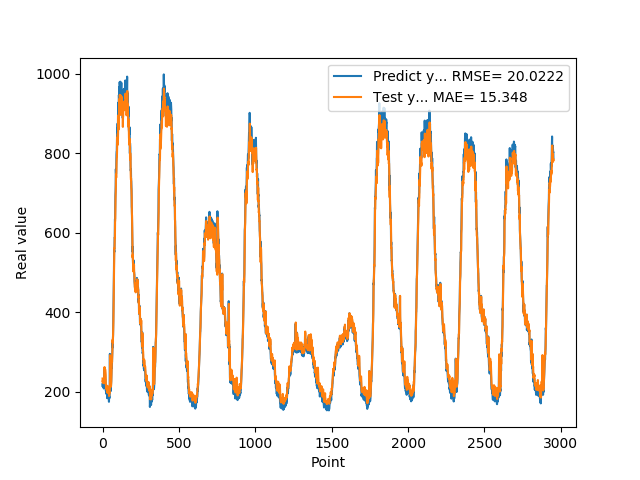

The table this chart was drawn from, first rows:
2.151705225706100180e+02, 2.337407989501953125e+02
2.216986873149869837e+02, 2.244080200195312500e+02
2.160327217578889929e+02, 2.286605377197265625e+02
2.127749139070510012e+02, 2.252579193115234375e+02
2.182959821224210089e+02, 2.228812408447265625e+02
2.218005149364470014e+02, 2.273502655029296875e+02
2.218768765926359947e+02, 2.312763671875000000e+02
2.152441967725750089e+02, 2.324302825927734375e+02
2.087533588409420133e+02, 2.276408691406250000e+02
2.114884101152420044e+02, 2.216997222900390625e+02
2.126249139308929728e+02, 2.225975952148437500e+02
2.247838166952130052e+02, 2.232904968261718750e+02
2.581853815317149952e+02, 2.332748107910156250e+02
2.409245712757109743e+02, 2.626239318847656250e+02
2.211493368148800016e+02, 2.539655609130859375e+02
2.216623733043669802e+02, 2.379731445312500000e+02
2.503149950504299852e+02, 2.351223297119140625e+02
2.404411600828169924e+02, 2.567016601562500000e+02
2.347314020395280068e+02, 2.514429779052734375e+02
2.309274716377259722e+02, 2.466490325927734375e+02
2.142797024250030233e+02, 2.426871795654296875e+02
2.033668489456179884e+02, 2.281654205322265625e+02
2.020399873256679939e+02, 2.164486389160156250e+02
2.016424746513370110e+02, 2.127388916015625000e+02
2.028280450105670241e+02, 2.112593994140625000e+02
1.949996467828749758e+02, 2.119614410400390625e+02
2.079296687841419953e+02, 2.062997131347656250e+02
1.992478407621379972e+02, 2.163146667480468750e+02
2.031159251928329752e+02, 2.114687347412109375e+02
1.968816255331039713e+02, 2.143420562744140625e+02
1.929025423526760221e+02, 2.100325012207031250e+02
1.841746398210530060e+02, 2.061439971923828125e+02
1.924301540851589891e+02, 1.983172760009765625e+02
1.963795766830440073e+02, 2.031862335205078125e+02
1.848346663713460032e+02, 2.069709930419921875e+02
1.863438371419910027e+02, 1.988240966796875000e+02
2.052894219160079956e+02, 1.988506011962890625e+02
1.968314667940140055e+02, 2.139383850097656250e+02
1.937721433639530062e+02, 2.099269866943359375e+02
1.866195102930070107e+02, 2.074825134277343750e+02
1.890102663040159996e+02, 2.013603820800781250e+02
1.843070793151860016e+02, 2.018143768310546875e+02
1.752026318311690147e+02, 1.977243652343750000e+02
1.887114247083660246e+02, 1.897076721191406250e+02
1.850311684608459757e+02, 1.988056488037109375e+02
1.848322490453720093e+02, 1.973264770507812500e+02
1.847343950271609856e+02, 1.973500061035156250e+02
2.024616409540179802e+02, 1.976214599609375000e+02
2.957156118154529736e+02, 2.119244232177734375e+02
2.189723427295679983e+02, 2.924177246093750000e+02
2.020762600898740118e+02, 2.427826690673828125e+02
2.066204102039339716e+02, 2.238410644531250000e+02
2.039501372575759888e+02, 2.220765686035156250e+02
2.037384679317470102e+02, 2.170592498779296875e+02
2.025729824304579836e+02, 2.148714599609375000e+02
2.105936914682389727e+02, 2.131403045654296875e+02
2.162301772832870199e+02, 2.193146209716796875e+02
2.290327931642530075e+02, 2.252151489257812500e+02
2.440113214254380125e+02, 2.373113861083984375e+02
2.514532641172409910e+02, 2.527281188964843750e+02
2.748504824638370110e+02, 2.619267883300781250e+02
... 2,892 more rows
